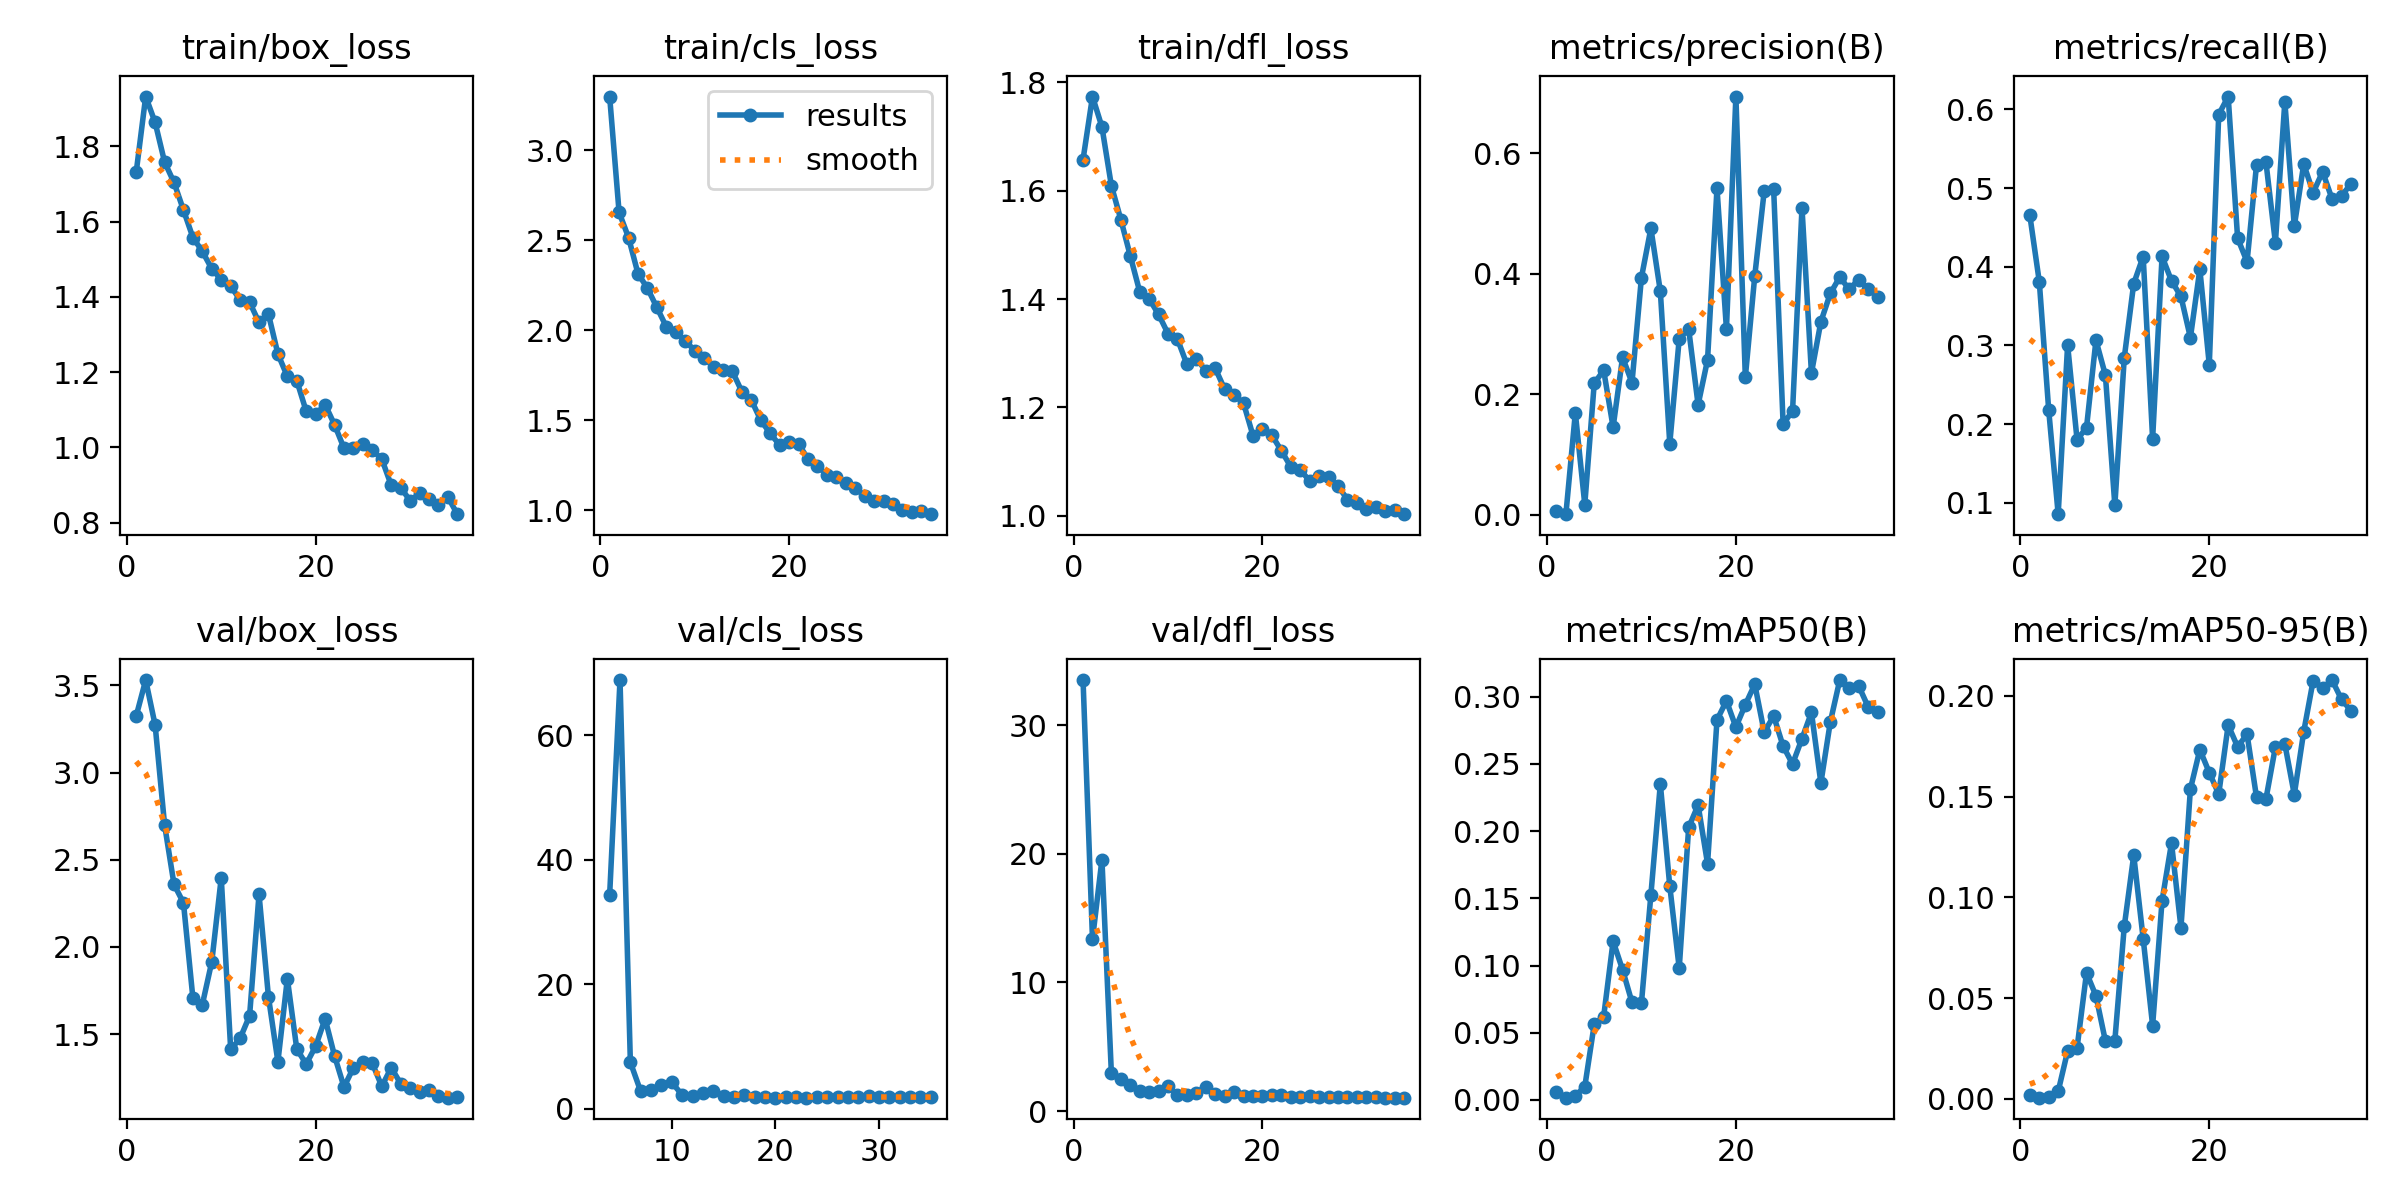

Values plotted in this chart, from the file beside it:
epoch, time, train/box_loss, train/cls_loss, train/dfl_loss, metrics/precision(B), metrics/recall(B), metrics/mAP50(B), metrics/mAP50-95(B), val/box_loss, val/cls_loss, val/dfl_loss, lr/pg0, lr/pg1, lr/pg2
1, 29.18, 1.732, 3.299, 1.657, 0.00615, 0.4652, 0.00581, 0.00179, 3.326, inf, 33.51, 0.07075, 0.00325, 0.00325
2, 38.06, 1.932, 2.656, 1.774, 0.00133, 0.381, 0.00169, 0.00053, 3.531, inf, 13.35, 0.04074, 0.00657, 0.00657
3, 46.64, 1.863, 2.516, 1.718, 0.1692, 0.2174, 0.00307, 0.00086, 3.273, inf, 19.55, 0.01067, 0.009838, 0.009838
4, 54.96, 1.758, 2.315, 1.609, 0.01735, 0.08565, 0.00984, 0.00367, 2.7, 34.32, 2.934, 0.009822, 0.009822, 0.009822
5, 63.43, 1.704, 2.235, 1.547, 0.2181, 0.3005, 0.05624, 0.02365, 2.358, 68.84, 2.507, 0.009684, 0.009684, 0.009684
6, 71.79, 1.63, 2.128, 1.48, 0.2399, 0.1802, 0.06208, 0.02528, 2.252, 7.45, 2.018, 0.00951, 0.00951, 0.00951
7, 80.09, 1.558, 2.02, 1.414, 0.1455, 0.1956, 0.1181, 0.06248, 1.705, 2.757, 1.521, 0.009299, 0.009299, 0.009299
8, 88.47, 1.521, 1.992, 1.4, 0.2613, 0.3066, 0.09694, 0.05108, 1.669, 3.002, 1.463, 0.009055, 0.009055, 0.009055
9, 96.73, 1.474, 1.943, 1.371, 0.2194, 0.2623, 0.07258, 0.02864, 1.915, 3.839, 1.537, 0.008778, 0.008778, 0.008778
10, 105, 1.445, 1.888, 1.336, 0.3936, 0.09701, 0.07215, 0.02883, 2.397, 4.208, 1.947, 0.008471, 0.008471, 0.008471
11, 113.3, 1.428, 1.849, 1.326, 0.4752, 0.2846, 0.1527, 0.08565, 1.411, 2.195, 1.254, 0.008136, 0.008136, 0.008136
12, 121.5, 1.392, 1.795, 1.279, 0.3708, 0.3786, 0.2351, 0.1209, 1.476, 2.047, 1.262, 0.007777, 0.007777, 0.007777
13, 129.8, 1.386, 1.78, 1.29, 0.1182, 0.413, 0.1592, 0.07945, 1.605, 2.435, 1.421, 0.007396, 0.007396, 0.007396
14, 138.2, 1.332, 1.772, 1.268, 0.2921, 0.1812, 0.09803, 0.03632, 2.302, 2.762, 1.9, 0.006995, 0.006995, 0.006995
15, 146.7, 1.354, 1.66, 1.272, 0.3085, 0.4131, 0.2028, 0.0983, 1.713, 2.04, 1.349, 0.00658, 0.00658, 0.00658
16, 175.8, 1.248, 1.614, 1.233, 0.1827, 0.3821, 0.2194, 0.1269, 1.341, 1.938, 1.202, 0.006151, 0.006151, 0.006151
17, 184, 1.189, 1.501, 1.223, 0.2572, 0.3623, 0.1758, 0.0849, 1.818, 2.224, 1.488, 0.005714, 0.005714, 0.005714
18, 192.3, 1.177, 1.428, 1.207, 0.5417, 0.3099, 0.2828, 0.1537, 1.413, 1.89, 1.191, 0.005272, 0.005272, 0.005272
19, 200.6, 1.096, 1.363, 1.148, 0.3081, 0.3967, 0.297, 0.1733, 1.328, 1.938, 1.205, 0.004828, 0.004828, 0.004828
20, 209.1, 1.088, 1.381, 1.16, 0.6936, 0.2755, 0.2774, 0.1619, 1.431, 1.766, 1.155, 0.004386, 0.004386, 0.004386
21, 217.5, 1.114, 1.369, 1.148, 0.2282, 0.5933, 0.2941, 0.1513, 1.588, 1.794, 1.253, 0.003949, 0.003949, 0.003949
22, 225.8, 1.06, 1.287, 1.12, 0.3965, 0.6162, 0.3093, 0.1855, 1.374, 1.899, 1.217, 0.00352, 0.00352, 0.00352
23, 234, 0.9979, 1.246, 1.09, 0.5372, 0.4363, 0.2737, 0.1747, 1.196, 1.752, 1.11, 0.003105, 0.003105, 0.003105
24, 242.3, 0.9973, 1.199, 1.085, 0.5397, 0.4062, 0.2857, 0.1809, 1.307, 1.839, 1.126, 0.002704, 0.002704, 0.002704
25, 250.7, 1.009, 1.185, 1.064, 0.1512, 0.5291, 0.2633, 0.1497, 1.338, 1.926, 1.156, 0.002323, 0.002323, 0.002323
26, 259.3, 0.9929, 1.151, 1.073, 0.1719, 0.5328, 0.25, 0.1488, 1.331, 1.851, 1.113, 0.001964, 0.001964, 0.001964
27, 267.7, 0.9692, 1.124, 1.072, 0.5093, 0.4306, 0.2688, 0.1746, 1.2, 1.92, 1.082, 0.001629, 0.001629, 0.001629
28, 277, 0.8995, 1.082, 1.055, 0.2351, 0.6097, 0.2883, 0.1761, 1.307, 1.818, 1.088, 0.001322, 0.001322, 0.001322
29, 287.7, 0.8936, 1.05, 1.03, 0.3205, 0.4515, 0.2359, 0.151, 1.216, 1.949, 1.08, 0.001045, 0.001045, 0.001045
30, 298.3, 0.8584, 1.053, 1.024, 0.3673, 0.5303, 0.2813, 0.1822, 1.189, 1.852, 1.056, 0.0008007, 0.0008007, 0.0008007
31, 309.6, 0.8781, 1.036, 1.012, 0.3944, 0.4942, 0.3125, 0.2076, 1.165, 1.813, 1.06, 0.0005902, 0.0005902, 0.0005902
32, 320.3, 0.8641, 1, 1.016, 0.374, 0.5206, 0.3067, 0.2038, 1.179, 1.854, 1.054, 0.0004156, 0.0004156, 0.0004156
33, 333, 0.8463, 0.992, 1.009, 0.3903, 0.4861, 0.3082, 0.2078, 1.147, 1.847, 1.042, 0.0002784, 0.0002784, 0.0002784
34, 344.2, 0.8682, 0.996, 1.011, 0.3745, 0.4896, 0.2926, 0.1983, 1.135, 1.846, 1.038, 0.0001795, 0.0001795, 0.0001795
35, 354.8, 0.8228, 0.9794, 1.003, 0.362, 0.5055, 0.2885, 0.1926, 1.14, 1.842, 1.042, 0.0001199, 0.0001199, 0.0001199
